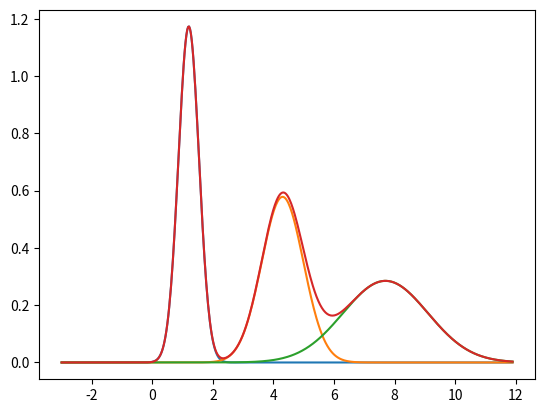

Source code (Python):
import matplotlib.pyplot as plt
import numpy as np
import scipy.stats as stats


weight = [0.3, 0.5, 0.2]
mean = [1.2, 4.3, 7.7]
std_dev = [0.34, 0.69, 1.4]

start = min(mean) - 3 * max(std_dev)
end = max(mean) + 3 * max(std_dev)
x = np.linspace(start, end, 500)

y0 = stats.norm.pdf(x, mean[0], std_dev[0])
y1 = stats.norm.pdf(x, mean[1], std_dev[1])
y2 = stats.norm.pdf(x, mean[2], std_dev[2])
y = y0 + y1 + y2

plt.plot(x, y0, x, y1, x, y2)
plt.plot(x, y)
# plt.show()


def generate_data(mixture_proportions, mean, std_dev):
    data = []
    for _ in range(200):
        num = np.random.choice([0, 1, 2], p=weight)
        data.append(stats.norm(loc=mean[num], scale=std_dev[num]).rvs())
    return np.array(data)


def Expectation(data, mean, std_dev, weight):
    n1 = np.array(stats.norm.pdf(data, mean[0], std_dev[0])) * weight[0]
    n2 = np.array(stats.norm.pdf(data, mean[1], std_dev[1])) * weight[1]
    n3 = np.array(stats.norm.pdf(data, mean[2], std_dev[2])) * weight[2]
    n = np.array([n1, n2, n3])
    n = n.transpose()
    for i in range(len(n)):
        n[i] = n[i] / sum(n[i])
    return n


def Maximisation(data, posteriori):
    sum_prob = posteriori.sum(axis=0)
    mean = data.dot(posteriori) / sum_prob
    std_dev = []
    for i in range(3):
        temp = (data - mean[i]) ** 2
        var = temp.dot(posteriori[:, i]) / sum_prob[i]
        std_dev.append(var ** 0.5)
    weight = sum_prob / len(data)
    return mean, std_dev, weight


def get_likelihood(data, mean, std_dev, weight):
    likelihood = 0
    for i in range(3):
        likelihood += sum(stats.norm.pdf(data, mean[i], std_dev[i]) * weight[i])
    return likelihood


data = generate_data(weight, mean, std_dev)

random_mean = np.array([5, 7, 10])
random_std_dev = np.array([1, 1, 1])
random_weight = np.array([0.2, 0.6, 0.2])
previous_likelihood = get_likelihood(data, random_mean, random_std_dev, random_weight)

while True:
    posteriori = Expectation(data, random_mean, random_std_dev, random_weight)
    random_mean, random_std_dev, random_weight = Maximisation(data, posteriori)
    likelihood = get_likelihood(data, random_mean, random_std_dev, random_weight)
    print('likelihood', likelihood)
    if likelihood - previous_likelihood < 0.00000000001:
        break
    else:
        previous_likelihood = likelihood

print(random_weight)
print(random_mean)
print(random_std_dev)
print(sum(random_weight))
